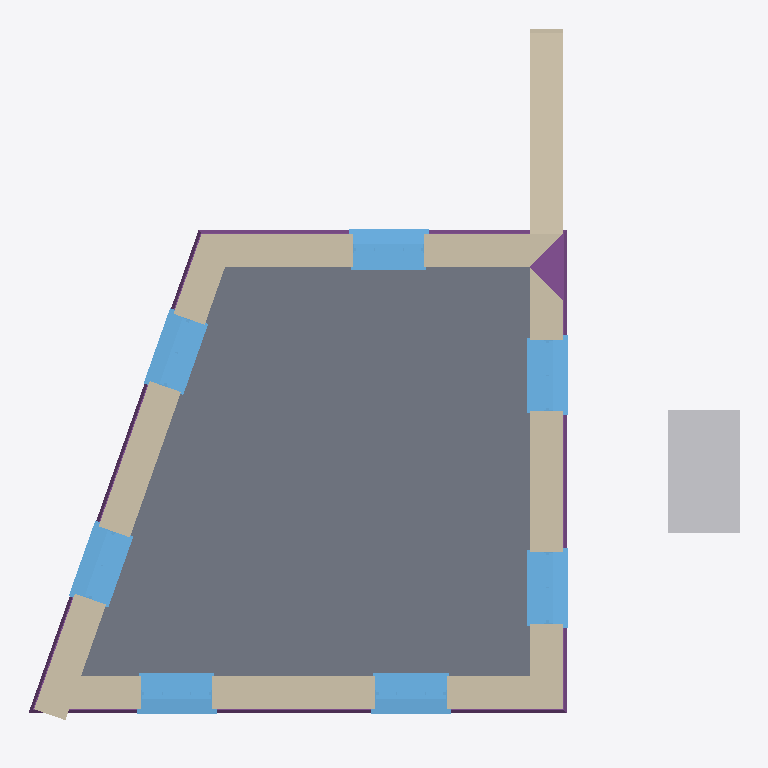
Plan cut of the same IFC building model at storey '0' (level 0.00 m, cut at 1.40 m), seen from above with north up, elements coloured by IFC class: 7 windows (light blue), 5 walls (beige), 1 slab (grey), 1 other element (light grey), 1 footing (purple). Cut surfaces are drawn darker.
Extent 7.1 m × 7.1 m × 4.2 m (x, y, z). Storeys (2): 0 at 0.00 m; 1 at 2.70 m. Elements (26): 7 IfcStructuralSurfaceMember, 7 IfcWindow, 5 IfcWall, 3 IfcRoof, 2 IfcTank, 1 IfcFooting, 1 IfcSlab.

HEADER;
FILE_DESCRIPTION(('ViewDefinition[DesignTransferView]'),'2;1');
FILE_NAME('test_model.ifc','2022-06-13T21:59:12+01:00',(''),(''),'IfcOpenShell 0.7.0','BlenderBIM [number]','');
FILE_SCHEMA(('IFC4'));
ENDSEC;
DATA;
#3=IFCPROJECT('1iw$7u2XH9WvwkANmsGdJw',$,'Homemaker Project',$,$,$,$,(#13),#7);
#2380=IFCSITE('19Ua7_Sib1i9TzR1$YQDmP',$,'Site Cube',$,$,$,$,$,$,$,$,$,$,$);
#2382=IFCBUILDING('22gXpgDx51hxpPIsz6duj0',$,'Cube',$,$,$,$,$,$,$,$,$);
#2386=IFCBUILDINGSTOREY('2siRgpMc98oxs21NIla4mq',$,'0','Storey 0',$,#2392,$,'Storey 0',.ELEMENT.,0.0);
#2393=IFCBUILDINGSTOREY('3L2zWUsFr9gQs5d1Z3VbPC',$,'1','Storey 1',$,#2398,$,'Storey 1',.ELEMENT.,2.7);
#4044=IFCSLAB('0kfORsi3DEXvdpIDg8kLYR',$,'living-floor/0',$,$,#5446,#4138,$,.FLOOR.);
#3216=IFCWALL('0j4xV$KJ566PBHe9jv8pRr',$,'default/exterior',$,$,#3226,$,$,$);
#2941=IFCWALL('0SdSxFF8rFFwfUtNbKwmYf',$,'default/exterior',$,$,#2951,$,$,$);
#4700=IFCTANK('1eQlps8wLEdeGCp8p1BRnk',$,'Cube',$,$,#4730,#4715,$,.STORAGE.);
#2399=IFCWALL('2Ut9zfYsXEOAg5I2T9oNF3',$,'default/exterior',$,$,#2410,$,$,$);
#3615=IFCWALL('3pkqegJQzBAx_5X_x8zJO1',$,'default/exterior',$,$,#3625,$,$,$);
#5348=IFCWALL('3yWUFAwebAXgkYb98hTepm',$,'Garden wall',$,$,#5393,#5363,$,.SOLIDWALL.);
#3769=IFCFOOTING('3H8iXO0RP629MMNa0NFYLz',$,'default/ground beam',$,$,#3894,#3889,$,.STRIP_FOOTING.);
#2597=IFCWINDOW('1vWWv1SrbC_O$D_GzP_HrA',$,'living outside window',$,$,#5481,#2848,$,1.82,0.91,$,$,$);
#3557=IFCWINDOW('1VjSXAfE5BoQ9FKTlKQLTa',$,'living outside window',$,$,#5471,#3580,$,1.445,0.91,$,$,$);
#3158=IFCWINDOW('0yY1J4FcvDfPLy8h0$lv1G',$,'living outside window',$,$,#5461,#3181,$,1.82,0.91,$,$,$);
#3100=IFCWINDOW('1ZEh3PNHP8L8JU_nnOsvrN',$,'living outside window',$,$,#5456,#3123,$,1.82,0.91,$,$,$);
#2883=IFCWINDOW('3Gpn$XgYz99h4zZd8IOhzs',$,'living outside window',$,$,#5451,#2906,$,1.82,0.91,$,$,$);
#3312=IFCWINDOW('2ctfFQSsX2TRqk_$nRWh6J',$,'living outside window',$,$,#5466,#3522,$,1.445,0.91,$,$,$);
#3711=IFCWINDOW('0Y2UD4fUX5_u6$oNPVEcYO',$,'living outside window',$,$,#5476,#3734,$,1.445,0.91,$,$,$);
ENDSEC;